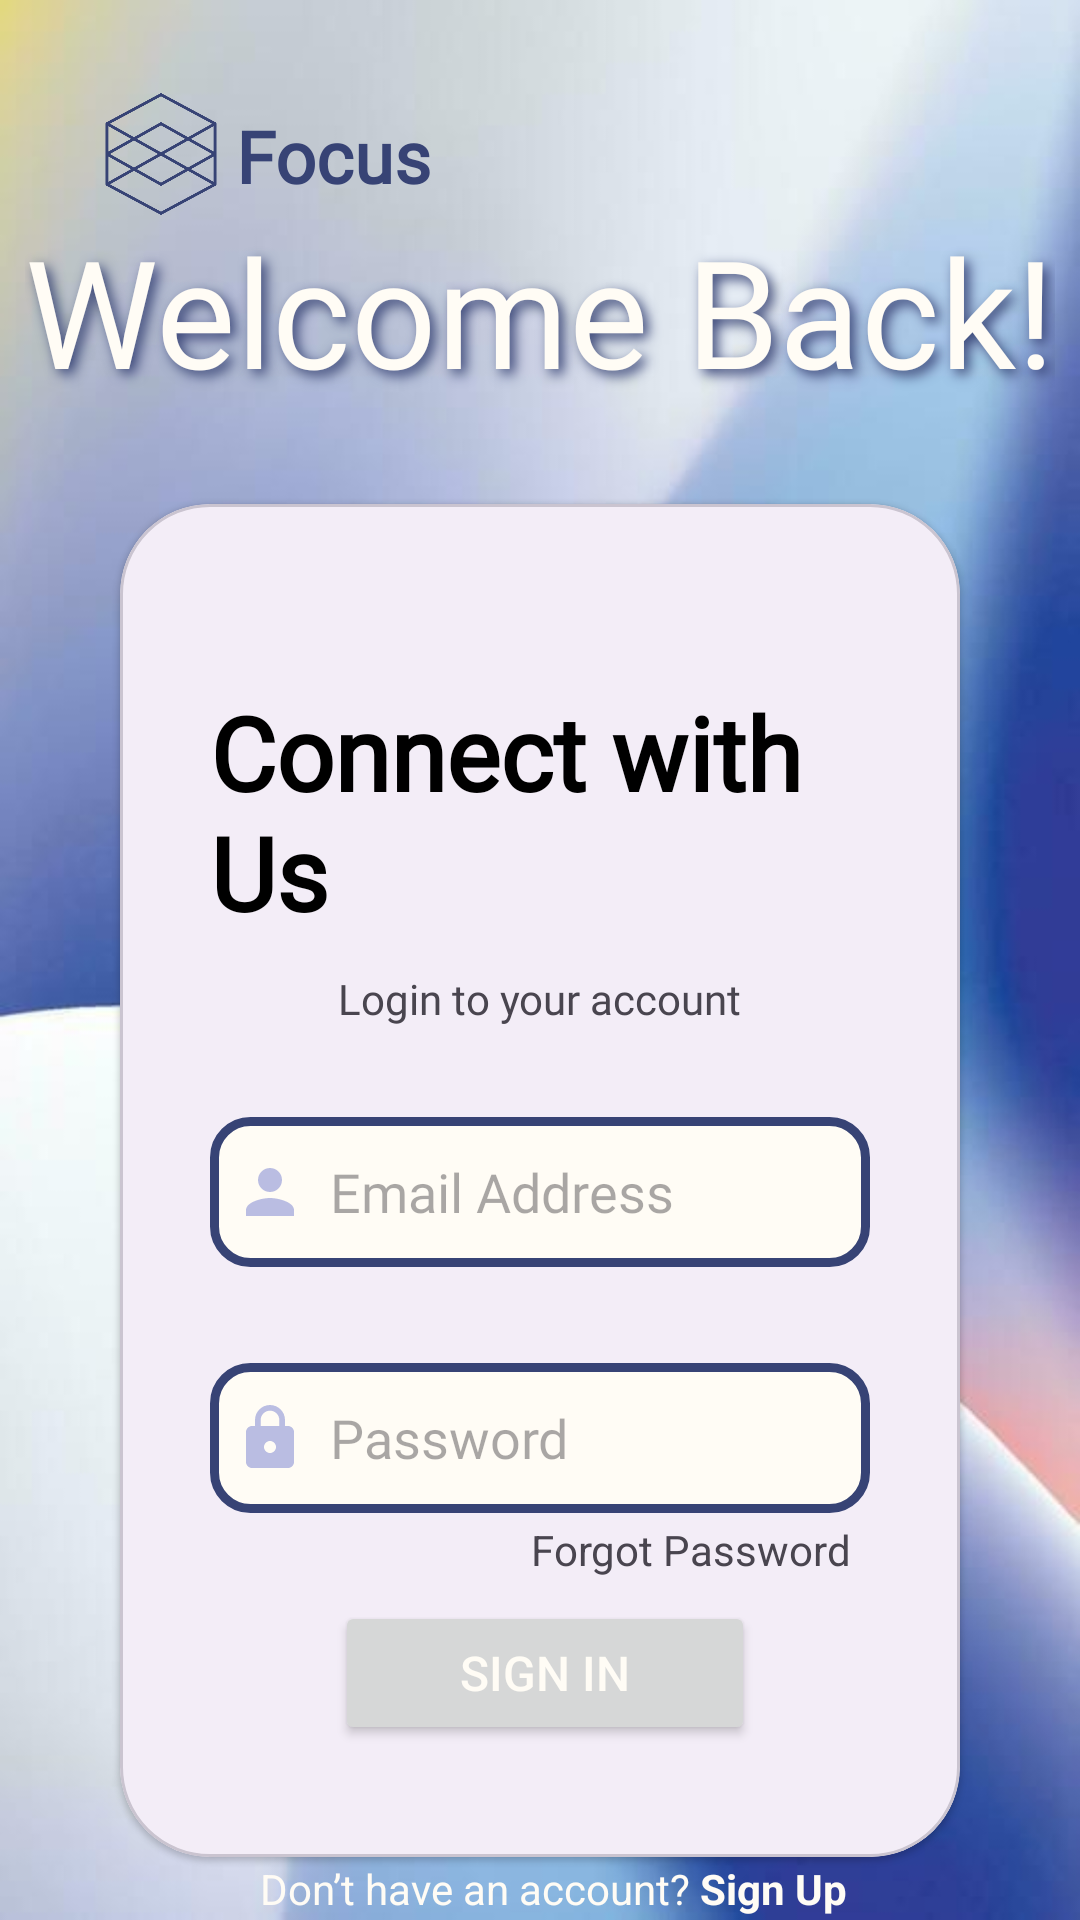

Here is an Android app screen rendered from its layout file. Give the layout XML and the strings, colors and styles it references.
<!-- AndroidManifest.xml: application theme Theme.Activity_Information -->
<!-- res/layout/activity_login.xml -->
<?xml version="1.0" encoding="utf-8"?>
<androidx.constraintlayout.widget.ConstraintLayout xmlns:android="http://schemas.android.com/apk/res/android"
    xmlns:app="http://schemas.android.com/apk/res-auto"
    xmlns:tools="http://schemas.android.com/tools"
    android:id="@+id/main"
    android:layout_width="match_parent"
    android:layout_height="match_parent"
    android:background="@drawable/main_bg"
    tools:context=".Login">

    <androidx.constraintlayout.widget.Guideline
        android:id="@+id/guideline2"
        android:layout_width="wrap_content"
        android:layout_height="wrap_content"
        android:orientation="horizontal"
        app:layout_constraintGuide_begin="147dp" />

    <com.google.android.material.card.MaterialCardView
        android:id="@+id/cardView"
        style="@style/custom_card_view_style"
        android:layout_width="match_parent"
        android:layout_height="wrap_content"
        android:layout_margin="40dp"
        android:background="@color/white"
        app:layout_constraintBottom_toBottomOf="parent"
        app:layout_constraintTop_toTopOf="@+id/guideline2"
        tools:layout_editor_absoluteX="40dp">

        <androidx.constraintlayout.widget.ConstraintLayout
            android:layout_width="match_parent"
            android:layout_height="451dp"
            android:padding="30dp">

            <TextView
                android:id="@+id/signIn"
                android:layout_width="wrap_content"
                android:layout_height="wrap_content"
                android:layout_marginTop="30dp"
                android:fontFamily="@font/league_spartan_bold"
                android:text="@string/connect_with_us"
                android:textColor="@color/black"
                android:textSize="34sp"
                android:textStyle="bold"
                app:layout_constraintEnd_toEndOf="parent"
                app:layout_constraintStart_toStartOf="parent"
                app:layout_constraintTop_toTopOf="parent" />

            <EditText
                android:id="@+id/logIn_email"
                android:layout_width="match_parent"
                android:layout_height="50dp"
                android:layout_marginTop="30dp"
                android:autofillHints="username"
                android:background="@drawable/input_bg"
                android:drawableStart="@drawable/baseline_person_24"
                android:drawablePadding="8dp"
                android:ems="10"
                android:fontFamily="@font/lexend_light"
                android:hint="@string/email_address"
                android:inputType="textEmailAddress"
                android:padding="8dp"
                app:layout_constraintEnd_toEndOf="parent"
                app:layout_constraintHorizontal_bias="0.0"
                app:layout_constraintStart_toStartOf="parent"
                app:layout_constraintTop_toBottomOf="@+id/textView2"
                tools:ignore="VisualLintTextFieldSize" />

            <EditText
                android:id="@+id/logIn_password"
                android:layout_width="match_parent"
                android:layout_height="50dp"
                android:layout_marginTop="32dp"
                android:autofillHints="password"
                android:background="@drawable/input_bg"
                android:drawableStart="@drawable/baseline_lock_24"
                android:drawablePadding="8dp"
                android:ems="10"
                android:fontFamily="@font/lexend_light"
                android:hint="@string/password"
                android:inputType="textPassword"
                android:padding="8dp"
                app:layout_constraintEnd_toEndOf="parent"
                app:layout_constraintStart_toStartOf="parent"
                app:layout_constraintTop_toBottomOf="@+id/logIn_email"
                tools:ignore="VisualLintTextFieldSize" />


            <Button
                android:id="@+id/button_logIn"
                android:layout_width="140dp"
                android:layout_height="48dp"
                android:layout_marginTop="30dp"
                android:layout_marginBottom="8dp"
                android:text="@string/signIn"
                android:textColor="@color/white"
                android:textSize="16sp"
                app:layout_constraintBottom_toBottomOf="parent"
                app:layout_constraintEnd_toEndOf="parent"
                app:layout_constraintHorizontal_bias="0.519"
                app:layout_constraintStart_toStartOf="parent"
                app:layout_constraintTop_toBottomOf="@+id/logIn_password" />

            <TextView
                android:id="@+id/textView2"
                android:layout_width="wrap_content"
                android:layout_height="wrap_content"
                android:layout_marginTop="10dp"
                android:fontFamily="@font/lexend_light"
                android:text="@string/logPrev_acc"
                app:layout_constraintEnd_toEndOf="parent"
                app:layout_constraintStart_toStartOf="parent"
                app:layout_constraintTop_toBottomOf="@+id/signIn" />

            <TextView
                android:id="@+id/forget_pass"
                android:layout_width="wrap_content"
                android:layout_height="wrap_content"
                android:text="@string/forgot_password"
                app:layout_constraintBottom_toTopOf="@+id/button_logIn"
                app:layout_constraintEnd_toEndOf="parent"
                app:layout_constraintHorizontal_bias="0.943"
                app:layout_constraintStart_toStartOf="parent"
                app:layout_constraintTop_toBottomOf="@+id/logIn_password"
                app:layout_constraintVertical_bias="0.272" />

        </androidx.constraintlayout.widget.ConstraintLayout>

    </com.google.android.material.card.MaterialCardView>


    <ImageView
        android:id="@+id/imageView"
        android:layout_width="50dp"
        android:layout_height="50dp"
        android:layout_marginStart="15dp"
        android:layout_marginTop="10dp"
        android:contentDescription="@string/logo_white"
        android:src="@drawable/blue_icon"
        app:layout_constraintBottom_toTopOf="@+id/guideline2"
        app:layout_constraintEnd_toEndOf="parent"
        app:layout_constraintHorizontal_bias="0.046"
        app:layout_constraintStart_toStartOf="parent"
        app:layout_constraintTop_toTopOf="parent"
        app:layout_constraintVertical_bias="0.186" />

    <TextView
        android:id="@+id/program_name"
        android:layout_width="wrap_content"
        android:layout_height="wrap_content"
        android:layout_marginTop="10dp"
        android:fontFamily="@font/orbitron_variablefont_wght"
        android:text="@string/program_name"
        android:textColor="@color/my_primary"
        android:textColorLink="@color/white"
        android:textSize="24sp"
        android:textStyle="bold"

        app:layout_constraintBottom_toTopOf="@+id/guideline2"
        app:layout_constraintStart_toEndOf="@+id/imageView"
        app:layout_constraintTop_toTopOf="parent"
        app:layout_constraintVertical_bias="0.245" />

    <TextView
        android:id="@+id/welcomeBack_text"
        android:layout_width="wrap_content"
        android:layout_height="wrap_content"
        android:text="@string/welcomeBack_text"
        android:textColor="@color/white"
        android:textSize="50sp"
        android:shadowColor="@color/my_primary"
        android:shadowDx="5"
        android:shadowDy="5"
        android:shadowRadius="10"
        app:fontFamily="@font/league_spartan_extrabold"
        app:layout_constraintBottom_toTopOf="@+id/cardView"
        app:layout_constraintEnd_toEndOf="parent"
        app:layout_constraintHorizontal_bias="0.497"
        app:layout_constraintStart_toStartOf="parent"

        app:layout_constraintTop_toTopOf="parent"
        app:layout_constraintVertical_bias="0.69" />

    <TextView
        android:id="@+id/signIn_now"
        android:layout_width="wrap_content"
        android:layout_height="wrap_content"
        android:text="@string/don_t_have_an_account_sign_up"
        android:textColor="@color/white"
        app:layout_constraintBottom_toBottomOf="parent"
        app:layout_constraintEnd_toEndOf="parent"
        app:layout_constraintHorizontal_bias="0.527"
        app:layout_constraintStart_toStartOf="parent"
        app:layout_constraintTop_toBottomOf="@+id/cardView" />


</androidx.constraintlayout.widget.ConstraintLayout>
<!-- resources referenced by this layout -->
<resources>
  <color name="black">#FF000000</color>
  <color name="my_primary">#374375</color>
  <color name="white">#fffcf5</color>
  <!-- drawable baseline_lock_24 (drawable) -->
  <vector xmlns:android="http://schemas.android.com/apk/res/android" android:height="24dp" android:tint="#BABDE2" android:viewportHeight="24" android:viewportWidth="24" android:width="24dp">
        
      <path android:fillColor="@android:color/white" android:pathData="M18,8h-1L17,6c0,-2.76 -2.24,-5 -5,-5S7,3.24 7,6v2L6,8c-1.1,0 -2,0.9 -2,2v10c0,1.1 0.9,2 2,2h12c1.1,0 2,-0.9 2,-2L20,10c0,-1.1 -0.9,-2 -2,-2zM12,17c-1.1,0 -2,-0.9 -2,-2s0.9,-2 2,-2 2,0.9 2,2 -0.9,2 -2,2zM15.1,8L8.9,8L8.9,6c0,-1.71 1.39,-3.1 3.1,-3.1 1.71,0 3.1,1.39 3.1,3.1v2z"/>
      
  </vector>
  <!-- drawable baseline_person_24 (drawable) -->
  <vector xmlns:android="http://schemas.android.com/apk/res/android" android:height="24dp" android:tint="#BABDE2" android:viewportHeight="24" android:viewportWidth="24" android:width="24dp">
        
      <path android:fillColor="@android:color/white" android:pathData="M12,12c2.21,0 4,-1.79 4,-4s-1.79,-4 -4,-4 -4,1.79 -4,4 1.79,4 4,4zM12,14c-2.67,0 -8,1.34 -8,4v2h16v-2c0,-2.66 -5.33,-4 -8,-4z"/>
      
  </vector>
  <!-- drawable blue_icon: png bitmap (drawable, 30237 bytes) -->
  <!-- drawable input_bg (drawable) -->
  <?xml version="1.0" encoding="utf-8"?>
  <shape xmlns:android="http://schemas.android.com/apk/res/android"
      android:shape="rectangle">
  
      <solid android:color="@color/white"/>
      <corners android:radius="12dp"/>
      <stroke android:width="3dp"
          android:color="@color/my_primary"/>
  </shape>
  <!-- drawable main_bg: jpg bitmap (drawable, 20211 bytes) -->
  <string name="connect_with_us">Connect with Us</string>
  <string name="don_t_have_an_account_sign_up">Don’t have an account? <b>Sign Up</b></string>
  <string name="email_address">Email Address</string>
  <string name="forgot_password">Forgot Password</string>
  <string name="logPrev_acc">Login to your account</string>
  <string name="logo_white">logo_focus</string>
  <string name="password">Password</string>
  <string name="program_name">Focus</string>
  <string name="signIn">Sign In</string>
  <string name="welcomeBack_text">Welcome Back!</string>
  <style name="custom_card_view_style" parent="Widget.MaterialComponents.CardView">
          <item name="shapeAppearanceOverlay">@style/custom_card_view</item>
      </style>
  <style name="Theme.Activity_Information" parent="Base.Theme.Activity_Information" />
  <style name="custom_card_view" parent="">
          <item name="cornerFamily">rounded</item>
          <item name="cornerSizeTopRight">30dp</item>
          <item name="cornerSizeTopLeft">30dp</item>
          <item name="cornerSizeBottomRight">30dp</item>
          <item name="cornerSizeBottomLeft">30dp</item>
  
      </style>
  <style name="Base.Theme.Activity_Information" parent="Theme.Material3.DayNight.NoActionBar">
          
          <item name="colorPrimary">@color/my_primary</item>
          <item name="colorPrimaryVariant">@color/my_primary</item>
          <item name="colorOnPrimary">@color/my_primary</item>
          <item name="colorSecondary">@color/my_secondary</item>
          <item name="colorSecondaryVariant">@color/my_secondary</item>
          <item name="colorOnSecondary">@color/my_secondary</item>
  
          <item name="android:button">@color/my_accent</item>
  
      </style>
  <color name="my_secondary">#babde2</color>
  <color name="my_accent">#f3bd68</color>
</resources>
